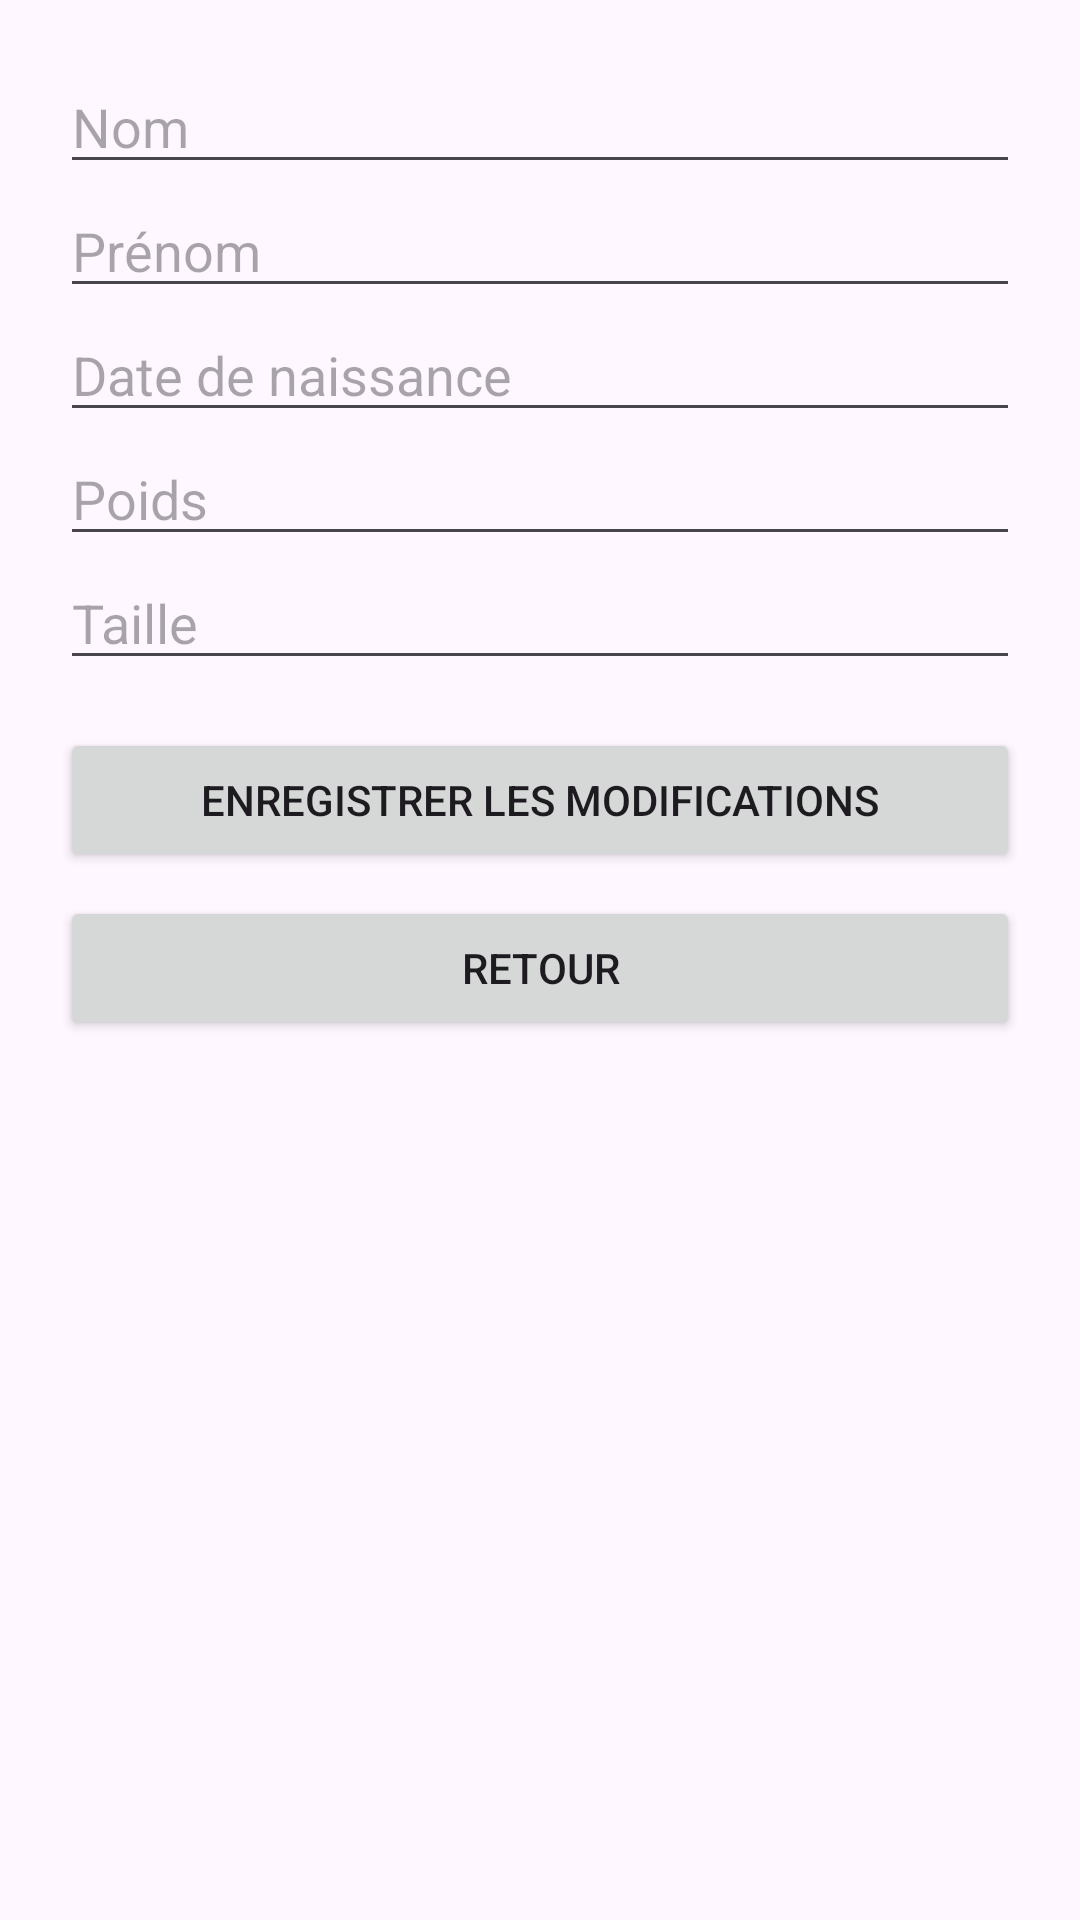

Reconstruct the res/layout file that produces this screen, plus the resources it refers to.
<!-- AndroidManifest.xml: application theme Theme.Api_gestionVaccination -->
<!-- res/layout/activity_modifier_profil_bebe.xml -->
<?xml version="1.0" encoding="utf-8"?>
<ScrollView xmlns:android="http://schemas.android.com/apk/res/android"
    android:layout_width="match_parent"
    android:layout_height="match_parent">

    <LinearLayout
        android:orientation="vertical"
        android:padding="20dp"
        android:layout_width="match_parent"
        android:layout_height="wrap_content">

        <EditText
            android:id="@+id/etNomBebe"
            android:hint="Nom"
            android:layout_width="match_parent"
            android:layout_height="wrap_content" />

        <EditText
            android:id="@+id/etPrenomBebe"
            android:hint="Prénom"
            android:layout_width="match_parent"
            android:layout_height="wrap_content" />

        <EditText
            android:id="@+id/etDateNaissanceBebe"
            android:hint="Date de naissance"
            android:layout_width="match_parent"
            android:layout_height="wrap_content" />

        <EditText
            android:id="@+id/etPoidBebe"
            android:hint="Poids"
            android:layout_width="match_parent"
            android:layout_height="wrap_content"
            android:inputType="numberDecimal" />

        <EditText
            android:id="@+id/etTailleBebe"
            android:hint="Taille"
            android:layout_width="match_parent"
            android:layout_height="wrap_content"
            android:inputType="numberDecimal" />

        <Button
            android:id="@+id/buttonEnregistrerModifications"
            android:text="Enregistrer les modifications"
            android:layout_width="match_parent"
            android:layout_height="wrap_content"
            android:layout_marginTop="16dp" />

        <Button
            android:id="@+id/buttonRetourModifier"
            android:text="Retour"
            android:layout_width="match_parent"
            android:layout_height="wrap_content"
            android:layout_marginTop="8dp" />

    </LinearLayout>
</ScrollView>
<!-- resources referenced by this layout -->
<resources>
  <style name="Theme.Api_gestionVaccination" parent="Base.Theme.Api_gestionVaccination" />
  <style name="Base.Theme.Api_gestionVaccination" parent="Theme.Material3.DayNight.NoActionBar">
          
          
      </style>
</resources>
